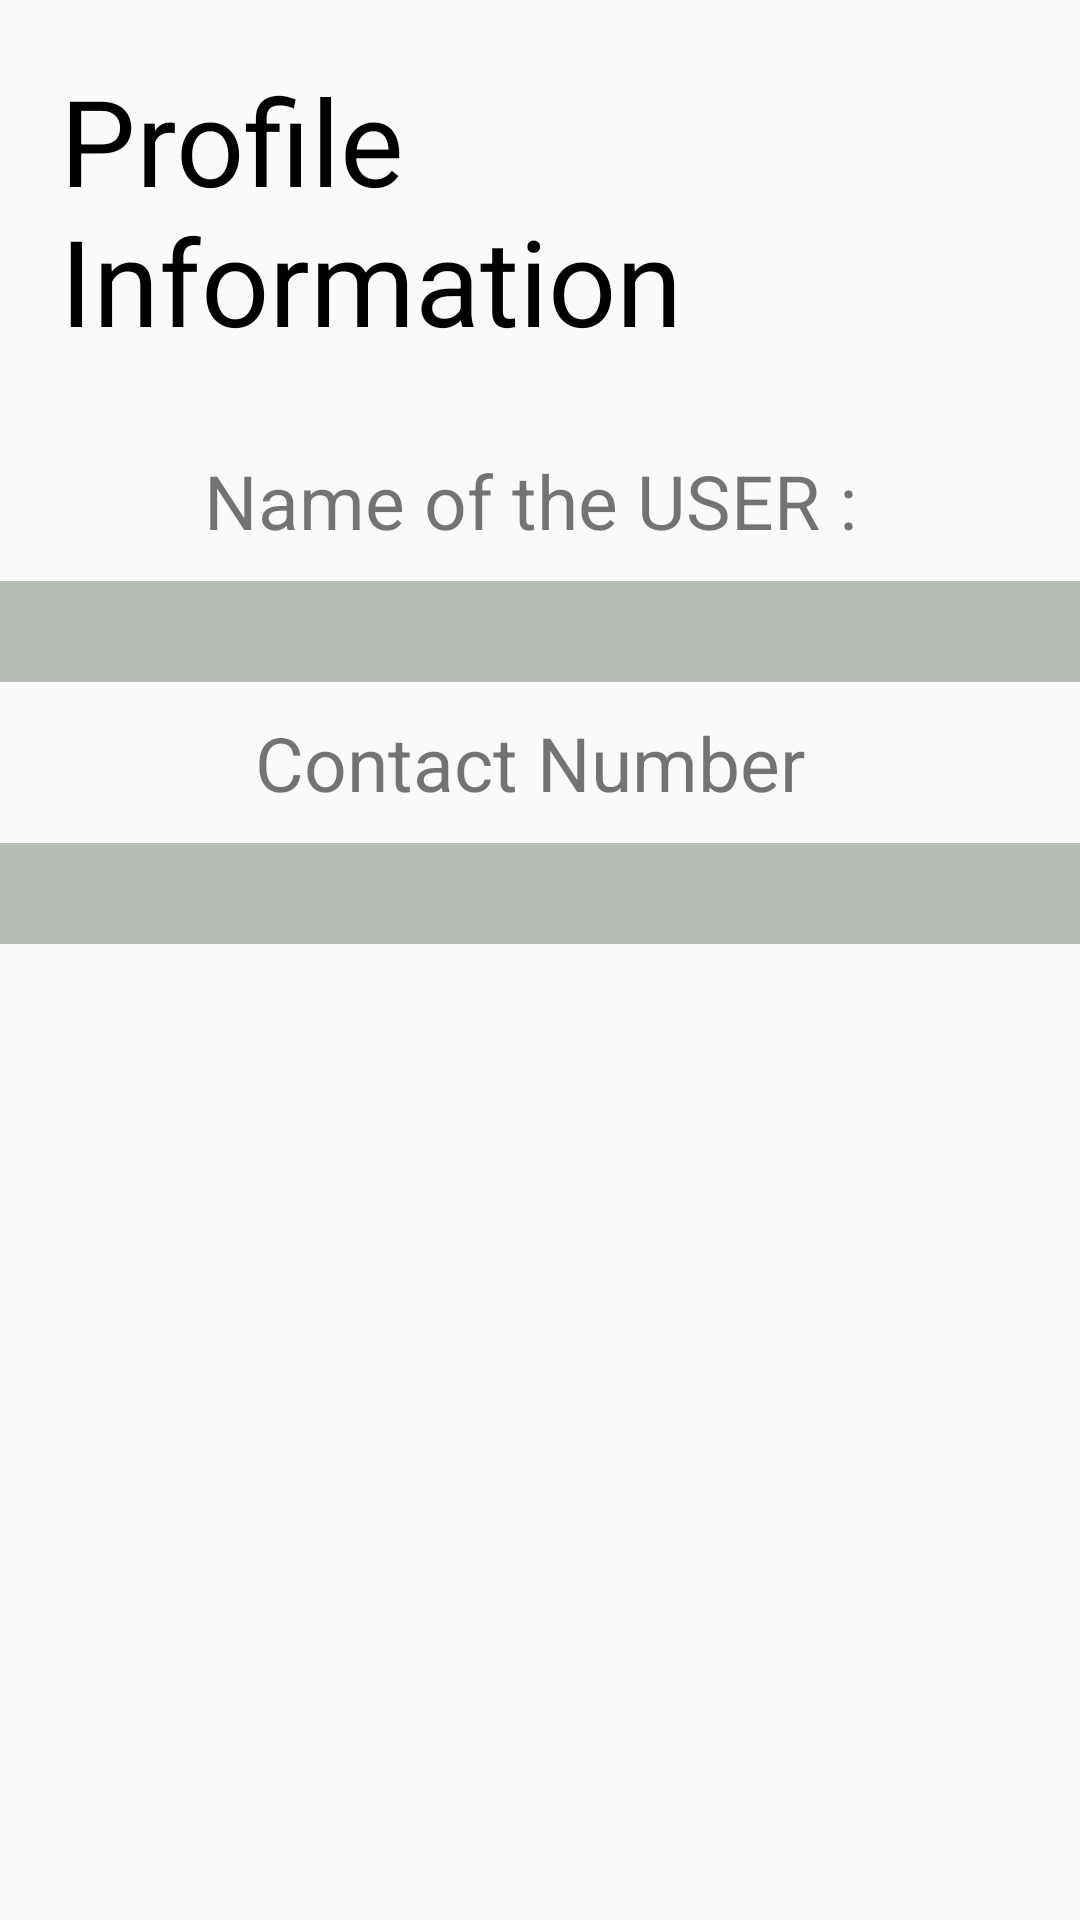

The Android layout XML behind this screen, and the referenced resources:
<!-- AndroidManifest.xml: application theme AppTheme -->
<!-- res/layout/activity_profile.xml -->
<?xml version="1.0" encoding="utf-8"?>
<LinearLayout xmlns:android="http://schemas.android.com/apk/res/android"
    xmlns:app="http://schemas.android.com/apk/res-auto"
    xmlns:tools="http://schemas.android.com/tools"
    android:layout_width="match_parent"
    android:layout_height="match_parent"
    android:orientation="vertical"
    tools:context=".ProfileActivity">

    <TextView
        android:layout_width="wrap_content"
        android:layout_height="wrap_content"
        android:text="Profile Information"
        android:textSize="40sp"
        android:layout_margin="20dp"
        android:layout_gravity="center"
        android:textColor="#000"
        />

    <TextView
        android:layout_width="wrap_content"
        android:layout_height="wrap_content"
        android:text="Name of the USER : "
        android:textSize="25sp"
        android:layout_margin="10dp"
        android:layout_gravity="center"
        />
    <TextView
        android:layout_width="match_parent"
        android:layout_height="wrap_content"
        android:id="@+id/txtproname"
        android:textColor="#000"
        android:background="#7676"
        android:textSize="25sp"
        />

    <TextView
        android:layout_width="wrap_content"
        android:layout_height="wrap_content"
        android:text="Contact Number "
        android:textSize="25sp"
        android:layout_margin="10dp"
        android:layout_gravity="center"
        />
    <TextView
        android:layout_width="match_parent"
        android:layout_height="wrap_content"
        android:id="@+id/txtprocontact"
        android:textColor="#000"
        android:textSize="25sp"
        android:background="#7676"
        />



</LinearLayout>
<!-- resources referenced by this layout -->
<resources>
  <style name="AppTheme" parent="Theme.AppCompat.DayNight.DarkActionBar">
          
          <item name="colorPrimary">@color/colorPrimary</item>
          <item name="colorPrimaryDark">@color/colorPrimaryDark</item>
          <item name="colorAccent">@color/colorAccent</item>
      </style>
  <!-- not gathered from this repository: default colours our renderer supplied (Android Studio template values) -->
  <color name="colorPrimary">#FF6200EE</color>
  <color name="colorPrimaryDark">#FF3700B3</color>
  <color name="colorAccent">#FF03DAC5</color>
</resources>
